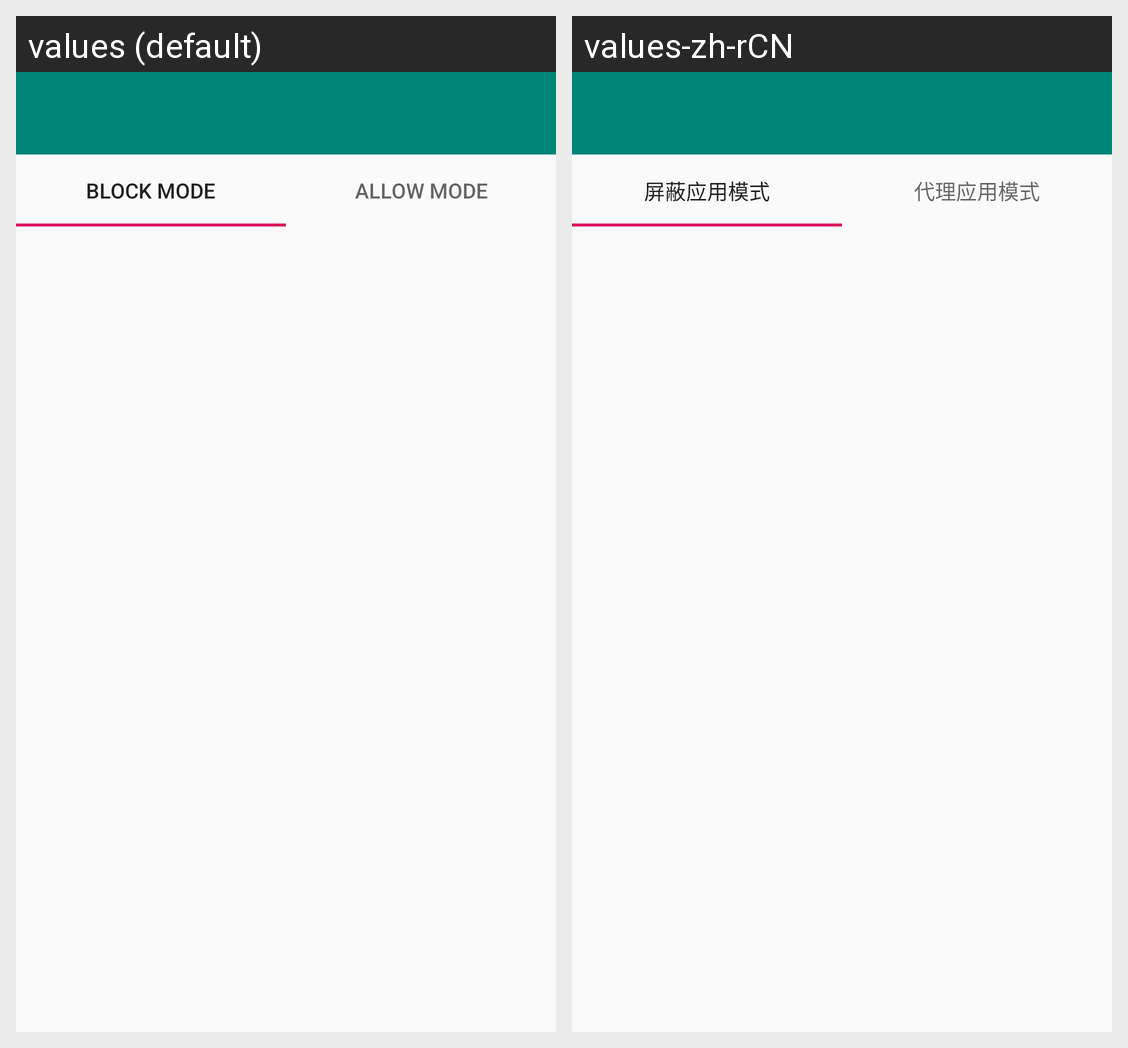

For this localized Android screen grid, give each drawn string resource with its value in every locale shown.
Android screen res/layout/fragment_exempt_app.xml rendered under 2 locales, left to right: values (default), values-zh-rCN. Device: Nexus 5 (rendered at 1080×1920; each locale shown at half size, 540×960, under a caption strip naming it); theme AppThemeNoTitle.
Strings drawn on this screen, with the default value and each locale's value (text and hints the layout hard-codes, and strings that could not be matched under every locale, appear in the picture but are not listed):

exempt_app_mode_block
  values: Block Mode
  values-zh-rCN: 屏蔽应用模式

exempt_app_mode_allow
  values: Allow Mode
  values-zh-rCN: 代理应用模式
